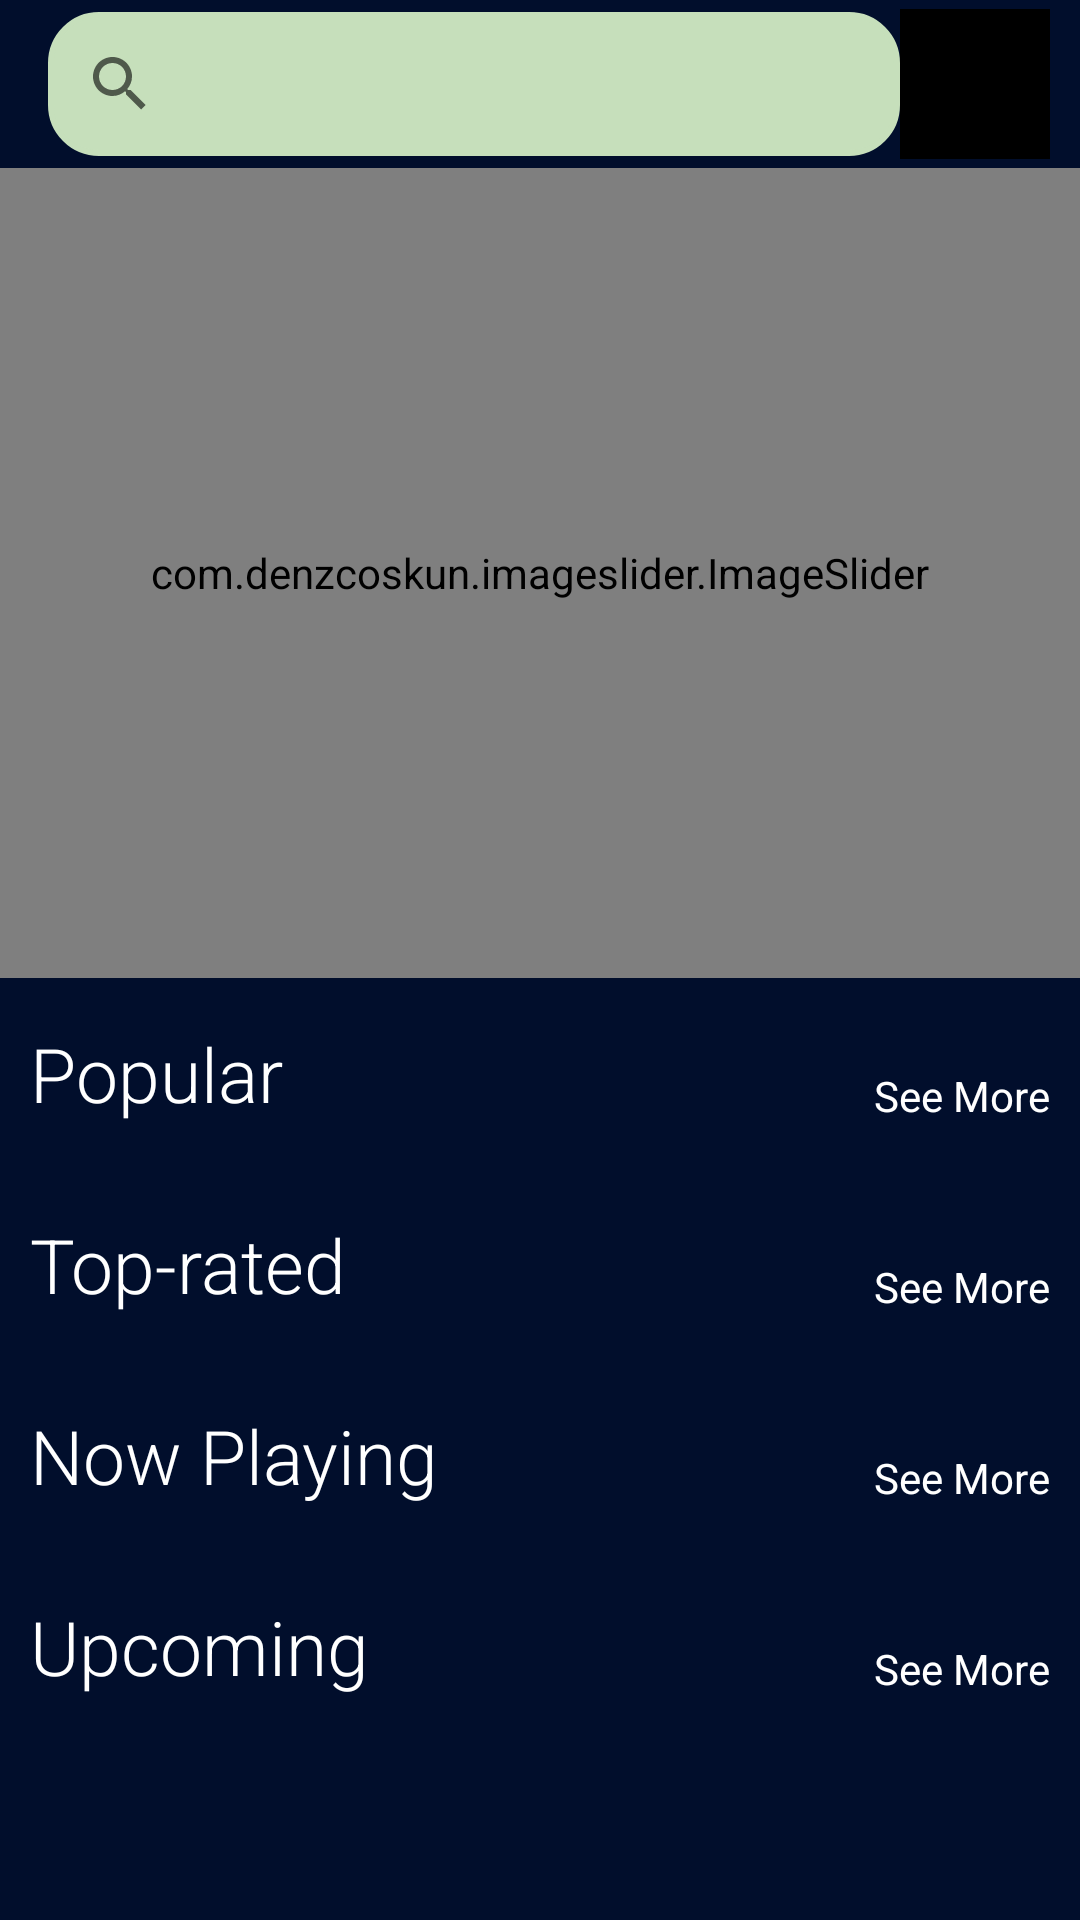

Produce the Android XML layout that renders to this screen, including the resource entries it uses.
<!-- AndroidManifest.xml: application theme Theme.TheMov -->
<!-- res/layout/activity_main.xml -->
<?xml version="1.0" encoding="utf-8"?>
<androidx.constraintlayout.widget.ConstraintLayout xmlns:android="http://schemas.android.com/apk/res/android"
    xmlns:app="http://schemas.android.com/apk/res-auto"
    xmlns:tools="http://schemas.android.com/tools"
    android:layout_width="match_parent"
    android:layout_height="match_parent"
    android:background="@color/blue_theme"
    tools:context=".MainActivity"
    >
    <androidx.appcompat.widget.Toolbar
        android:id="@+id/tbSearch"
        app:layout_constraintTop_toTopOf="parent"
        android:layout_width="match_parent"
        android:layout_height="wrap_content">
        <SearchView
            android:id="@+id/searchView"
            android:layout_width="match_parent"
            android:layout_height="wrap_content"
            android:backgroundTint="#C6DFBB"
            android:layout_marginRight="60dp"
            android:background="@drawable/search_background"
            />
        <ImageView
            android:id="@+id/ivGenreAndSort"
            android:layout_width="50dp"
            android:layout_height="50dp"
            android:src="@color/black"
            android:layout_marginRight="10dp"
            android:layout_gravity="right"
            android:clickable="true"
            android:elevation="1dp"
            android:focusable="true"
            tools:ignore="RtlHardcoded" />
    </androidx.appcompat.widget.Toolbar>
    <ScrollView
        app:layout_constraintTop_toBottomOf="@id/tbSearch"
        android:layout_width="match_parent"
        android:layout_height="wrap_content"
        >

        <androidx.constraintlayout.widget.ConstraintLayout
            android:layout_width="match_parent"
            android:layout_height="match_parent">
            <com.denzcoskun.imageslider.ImageSlider
                android:layout_width="match_parent"
                android:layout_height="270dp"
                android:id="@+id/imageSlider"
                app:iss_auto_cycle="true"
                app:iss_delay="0"
                app:iss_placeholder="@android:color/darker_gray"
                app:iss_error_image="@android:color/darker_gray"
                app:iss_corner_radius="5"
                app:iss_selected_dot="@drawable/default_selected_dot"
                app:iss_unselected_dot="@drawable/default_unselected_dot"
                app:iss_period="1000"
                tools:ignore="MissingConstraints" />

            <TextView
                android:id="@+id/tvPopular"
                app:layout_constraintTop_toBottomOf="@id/imageSlider"
                android:layout_width="wrap_content"
                android:layout_height="wrap_content"
                android:layout_marginLeft="10dp"
                android:layout_marginTop="15dp"
                android:fontFamily="sans-serif-light"
                android:text="Popular"
                android:textColor="@color/white"
                android:textSize="25sp"
                app:layout_constraintStart_toStartOf="parent" />

            <TextView
                android:id="@+id/tvSeemore"
                android:layout_width="wrap_content"
                android:layout_height="wrap_content"
                android:layout_marginRight="10dp"
                android:text="See More"
                android:textColor="@color/white"
                app:layout_constraintBottom_toBottomOf="@id/tvPopular"
                app:layout_constraintRight_toRightOf="parent" />

            <androidx.recyclerview.widget.RecyclerView
                android:id="@+id/recPopular"
                android:layout_width="wrap_content"
                android:layout_height="wrap_content"
                android:layout_marginLeft="10dp"
                android:layout_marginRight="10dp"
                android:layout_marginTop="15dp"
                app:layout_constraintLeft_toLeftOf="parent"
                app:layout_constraintTop_toBottomOf="@id/tvPopular"
                app:layoutManager="androidx.recyclerview.widget.LinearLayoutManager"
                android:orientation="horizontal"
                tools:listitem="@layout/test_activity" />
            <TextView
                android:id="@+id/tvTopRated"
                app:layout_constraintTop_toBottomOf="@id/recPopular"
                android:layout_width="wrap_content"
                android:layout_height="wrap_content"
                android:layout_marginLeft="10dp"
                android:layout_marginTop="15dp"
                android:fontFamily="sans-serif-light"
                android:text="Top-rated"
                android:textColor="@color/white"
                android:textSize="25sp"
                app:layout_constraintStart_toStartOf="parent" />

            <TextView
                android:id="@+id/tvSeemore2"
                android:layout_width="wrap_content"
                android:layout_height="wrap_content"
                android:layout_marginRight="10dp"
                android:text="See More"
                android:textColor="@color/white"
                app:layout_constraintBottom_toBottomOf="@id/tvTopRated"
                app:layout_constraintRight_toRightOf="parent" />


            <androidx.recyclerview.widget.RecyclerView
                android:id="@+id/rvTopRated"
                android:layout_width="wrap_content"
                android:layout_height="wrap_content"
                android:layout_marginLeft="10dp"
                android:layout_marginRight="10dp"
                android:layout_marginTop="15dp"
                app:layout_constraintLeft_toLeftOf="parent"
                app:layout_constraintTop_toBottomOf="@id/tvTopRated"
                app:layoutManager="androidx.recyclerview.widget.LinearLayoutManager"
                android:orientation="horizontal"
                tools:listitem="@layout/test_activity" />

            <TextView
                android:id="@+id/tvNowPlaying"
                app:layout_constraintTop_toBottomOf="@id/rvTopRated"
                android:layout_width="wrap_content"
                android:layout_height="wrap_content"
                android:layout_marginLeft="10dp"
                android:layout_marginTop="15dp"
                android:fontFamily="sans-serif-light"
                android:text="Now Playing"
                android:textColor="@color/white"
                android:textSize="25sp"
                app:layout_constraintStart_toStartOf="parent" />

            <TextView
                android:id="@+id/tvSeemore3"
                android:layout_width="wrap_content"
                android:layout_height="wrap_content"
                android:layout_marginRight="10dp"
                android:text="See More"
                android:textColor="@color/white"
                app:layout_constraintBottom_toBottomOf="@id/tvNowPlaying"
                app:layout_constraintRight_toRightOf="parent" />



            <androidx.recyclerview.widget.RecyclerView
                android:id="@+id/rvNowPlaying"
                android:layout_width="wrap_content"
                android:layout_height="wrap_content"
                android:layout_marginLeft="10dp"
                android:layout_marginRight="10dp"
                android:layout_marginTop="15dp"
                app:layout_constraintLeft_toLeftOf="parent"
                app:layout_constraintTop_toBottomOf="@id/tvNowPlaying"
                app:layoutManager="androidx.recyclerview.widget.LinearLayoutManager"
                android:orientation="horizontal"
                tools:listitem="@layout/test_activity" />

            <TextView
                android:id="@+id/tvUpcoming"
                app:layout_constraintTop_toBottomOf="@id/rvNowPlaying"
                android:layout_width="wrap_content"
                android:layout_height="wrap_content"
                android:layout_marginLeft="10dp"
                android:layout_marginTop="15dp"
                android:fontFamily="sans-serif-light"
                android:text="Upcoming"
                android:textColor="@color/white"
                android:textSize="25sp"
                app:layout_constraintStart_toStartOf="parent" />

            <TextView
                android:id="@+id/tvSeemore4"
                android:layout_width="wrap_content"
                android:layout_height="wrap_content"
                android:layout_marginRight="10dp"
                android:text="See More"
                android:textColor="@color/white"
                app:layout_constraintBottom_toBottomOf="@id/tvUpcoming"
                app:layout_constraintRight_toRightOf="parent" />



            <androidx.recyclerview.widget.RecyclerView
                android:id="@+id/rvUpcoming"
                android:layout_width="wrap_content"
                android:layout_height="wrap_content"
                android:layout_marginLeft="10dp"
                android:layout_marginRight="10dp"
                android:layout_marginTop="15dp"
                app:layout_constraintLeft_toLeftOf="parent"
                app:layout_constraintTop_toBottomOf="@id/tvUpcoming"
                app:layoutManager="androidx.recyclerview.widget.LinearLayoutManager"
                android:orientation="horizontal"
                android:paddingBottom="60dp"
                tools:listitem="@layout/test_activity" />


        </androidx.constraintlayout.widget.ConstraintLayout>
    </ScrollView>


</androidx.constraintlayout.widget.ConstraintLayout>
<!-- res/layout/test_activity.xml (included above) -->
<?xml version="1.0" encoding="utf-8"?>
<androidx.cardview.widget.CardView xmlns:android="http://schemas.android.com/apk/res/android"
    android:layout_width="180dp"
    android:layout_height="260dp"
    xmlns:app="http://schemas.android.com/apk/res-auto"
    app:cardElevation="2dp"
    android:layout_margin="5dp"
    app:cardCornerRadius="2dp">
    <androidx.constraintlayout.widget.ConstraintLayout

        android:layout_width="match_parent"
        android:layout_height="match_parent">
        <ImageView
            android:id="@+id/ivMovImg"
            app:layout_constraintTop_toTopOf="parent"
            app:layout_constraintLeft_toLeftOf="parent"
            app:layout_constraintRight_toRightOf="parent"
            android:src="@drawable/img"
            android:background="@drawable/shadow"
            android:scaleType="centerCrop"
            android:layout_width="180dp"
            android:layout_height="260dp"/>
        <ImageView
            android:id="@+id/ivMovImgSha"
            app:layout_constraintTop_toTopOf="parent"
            app:layout_constraintLeft_toLeftOf="parent"
            app:layout_constraintRight_toRightOf="parent"
            android:background="@drawable/shadow"
            android:scaleType="centerCrop"
            android:layout_width="180dp"
            android:layout_height="260dp"/>

        <TextView
            android:id="@+id/tvTitle"
            app:layout_constraintTop_toTopOf="parent"
            app:layout_constraintLeft_toLeftOf="parent"
            android:text="Jack Jack Jack"
            android:textColor="@color/white"
            android:textSize="16sp"
            android:layout_marginLeft="8dp"
            android:layout_marginTop="215dp"
            android:fontFamily="sans-serif-light"
            android:layout_width="165dp"
            android:layout_height="wrap_content"/>



    </androidx.constraintlayout.widget.ConstraintLayout>


</androidx.cardview.widget.CardView>
<!-- resources referenced by this layout -->
<resources>
  <color name="black">#FF000000</color>
  <color name="blue_theme">#010E2C</color>
  <color name="white">#FFFFFFFF</color>
  <!-- drawable img: jpg bitmap (drawable, 32608 bytes) -->
  <!-- drawable search_background (drawable) -->
  <?xml version="1.0" encoding="utf-8"?>
  <shape xmlns:android="http://schemas.android.com/apk/res/android">
      <corners
          android:radius="16dp"/>
      <stroke
          android:color="#ffffff"
          android:width="2dp"/>
  </shape>
  <!-- drawable shadow (drawable) -->
  <?xml version="1.0" encoding="utf-8"?>
  <shape xmlns:android="http://schemas.android.com/apk/res/android">
      <gradient
          android:angle="90"
          android:startColor="#000000"
          android:endColor="#00000000"
          android:type="linear"
          />
  </shape>
  <style name="Theme.TheMov" parent="Theme.MaterialComponents.DayNight.NoActionBar">
          
          <item name="colorPrimary">@color/purple_500</item>
          <item name="colorPrimaryVariant">@color/blue_theme</item>
          <item name="colorOnPrimary">@color/white</item>
          
          <item name="colorSecondary">@color/teal_200</item>
          <item name="colorSecondaryVariant">@color/teal_700</item>
          <item name="colorOnSecondary">@color/black</item>
          
          <item name="android:statusBarColor" tools:targetApi="l">?attr/colorPrimaryVariant</item>
          
      </style>
  <color name="purple_500">#FF6200EE</color>
  <color name="teal_200">#FF03DAC5</color>
  <color name="teal_700">#FF018786</color>
</resources>
